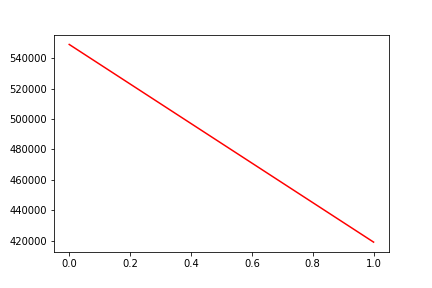

Data behind this chart, as committed beside it:
, date, assets
0, 0, 549120
1, 20190312, 419052
